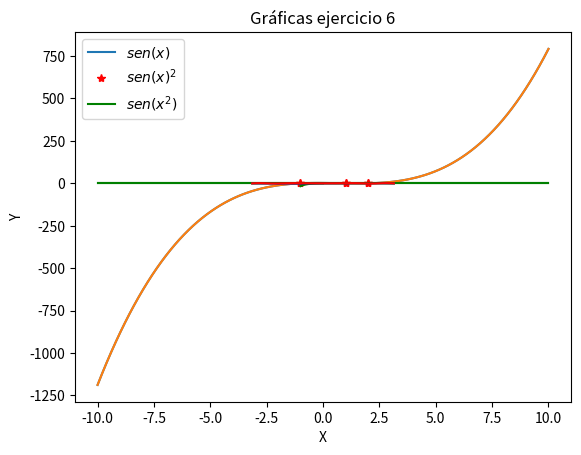
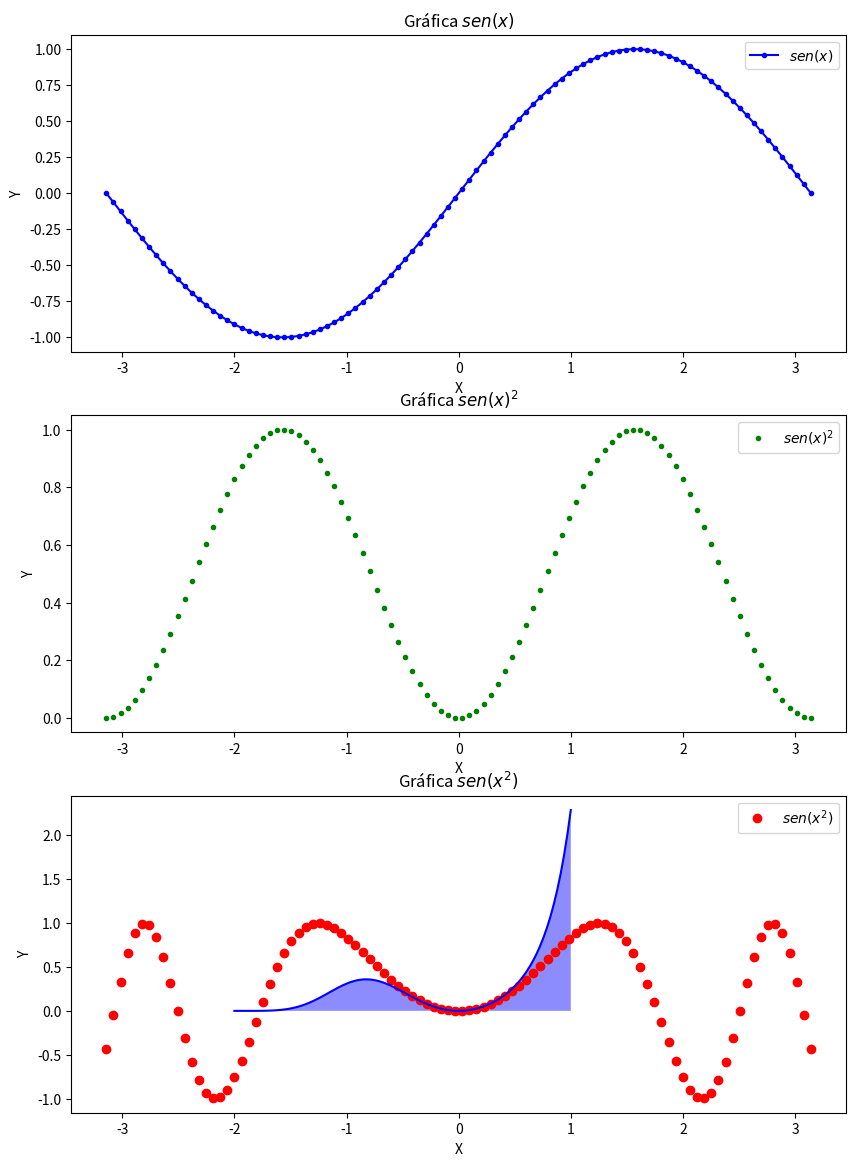

Python code for these plots, in order:
# -*- coding: utf-8 -*-
"""
Created on Thu Feb 10 12:10:10 2022

[redacted]
"""

import numpy as np
import numpy.polynomial.polynomial as npp
import matplotlib.pyplot as plt
import scipy.integrate as sci


np.random.seed(0)   # Fijamos semilla


##########################
# EJERCICIO 1
##########################

A = np.random.randint(-4, 9, [5,5])
A

At = A.T    # Traspuesta
print(At)
det = np.linalg.det(A)      # Determinante
print(det)
Ainv = np.linalg.inv(A)     # Inversa
print(Ainv)
r = np.linalg.matrix_rank(A)    # Rango
r
np.dot(A,A)

A**2


##########################
# EJERCICIO 2
##########################

b = np.random.randint(2, 7, [5,1])
x =np.dot(Ainv,b)           # Una opción
xsol = np.linalg.solve(A,b)
print(xsol)


##########################
# EJERCICIO 3
##########################

A[0,:]                      # Primera fila
A[0]

A[:,4]                      # Última columna
A[:,-1]

A[1,2]                      # Elemento de la posición (2,3)

A[[0,2],:]                  # Fila 1 y 3

A[0:2,:]                    # Dos primeras filas

D = np.diag(np.diag(A))     # Matriz diagonal

d1 = np.diag(A,1)           # Diagonales
d_1= np.diag(A,-1)


##########################
# EJERCICIO 4
##########################

# En potencias crecientes
P1 = npp.Polynomial([2,-1,-2,1])
r1 = P1.roots()

x1 = np.linspace(-10,10,100)
plt.plot(x1,P1(x1),r1,P1(r1),'*r',x1,0*x1,'g')
plt.title("Gráfica de $P_1(x)$")
plt.xlabel('X')
plt.ylabel('Y')

# En potencias decrecientes
P = np.array([1,-2,-1,2])
r = np.roots(P)

x1 = np.linspace(-10,10,100)
plt.plot(x1,np.polyval(P,x1),r,np.polyval(P,r),'*r',x1,0*x1,'g')
plt.title("Gráfica de $P(x)$")
plt.xlabel('X')
plt.ylabel('Y')

raices = np.array([0,1])
npp.polyfromroots(raices)


##########################
# EJERCICIO 5
##########################

def f5(x):
    return np.exp(-3*x)*np.sin(x)

x = np.linspace(-1,0,100)
plt.plot(x,f5(x),'g',label='$exp(-3x)*sin(x)$')
plt.legend(loc='best')
plt.title("Gráfica de $f_5(x)$")
plt.xlabel('X')
plt.ylabel('Y')


##########################
# EJERCICIO 6
##########################

x1 = np.linspace(-np.pi,np.pi,100)
plt.plot(x1, np.sin(x1),'b',label='$sen(x)$')
plt.plot(x1,np.sin(x1)**2,'g',label='$sen(x)^2$')
plt.plot(x1,np.sin(x1**2),'r',label='$sen(x^2)$')
plt.legend(loc='best')
plt.title("Gráficas ejercicio 6")
plt.xlabel('X')
plt.ylabel('Y')
# Etiquetas juntas
plt.legend(('$sen(x)$','$sen(x)^2$','$sen(x^2)$'),loc='best')


##########################
# EJERCICIO 7
##########################

plt.figure(figsize=(10,14))

plt.subplot(3,1,1)
plt.plot(x1, np.sin(x1),'.-b',label='$sen(x)$')
plt.legend(loc='best')
plt.title("Gráfica $sen(x)$")
plt.xlabel('X')
plt.ylabel('Y')

plt.subplot(3,1,2)
plt.plot(x1,np.sin(x1)**2,'.g',label='$sen(x)^2$')
plt.legend(loc='best')
plt.title("Gráfica $sen(x)^2$")
plt.xlabel('X')
plt.ylabel('Y')

plt.subplot(3,1,3)
plt.plot(x1,np.sin(x1**2),'ro',label='$sen(x^2)$')
plt.legend(loc='best')
plt.title("Gráfica $sen(x^2)$")
plt.xlabel('X')
plt.ylabel('Y')


##########################
# EJERCICIO 8
##########################

aprox = sci.quad(lambda x:np.exp(x**3)*np.sin(x**2),-2,1)
print(['Aproximación: ', aprox[0]])
print(['Estim. error: ', aprox[1]])
x10 = np.linspace(-2,1,100)
y10 = np.exp(x10**3)*np.sin(x10**2)
plt.plot(x10,y10,color='blue')
plt.fill_between(x10, 0, y10, facecolor='blue', alpha = 0.45)


##########################
# EJERCICIO 9
##########################

def Fibo(n):
    if n==1:
        sol=[1]
    else:
        sol=[1,1]
        if n>2:
            for i in range(n-2):
                sol.append(sol[-1]+sol[-2])
    return sol

print(Fibo(1))
print(Fibo(20)) 


##########################
# EJERCICIO 10
##########################

def Fibo2(n):
    sol = [1,1]
    new = 2
    while new <= n:
        sol.append(new)
        new = sol[-1]+sol[-2]
    return sol

print(Fibo2(1000))
